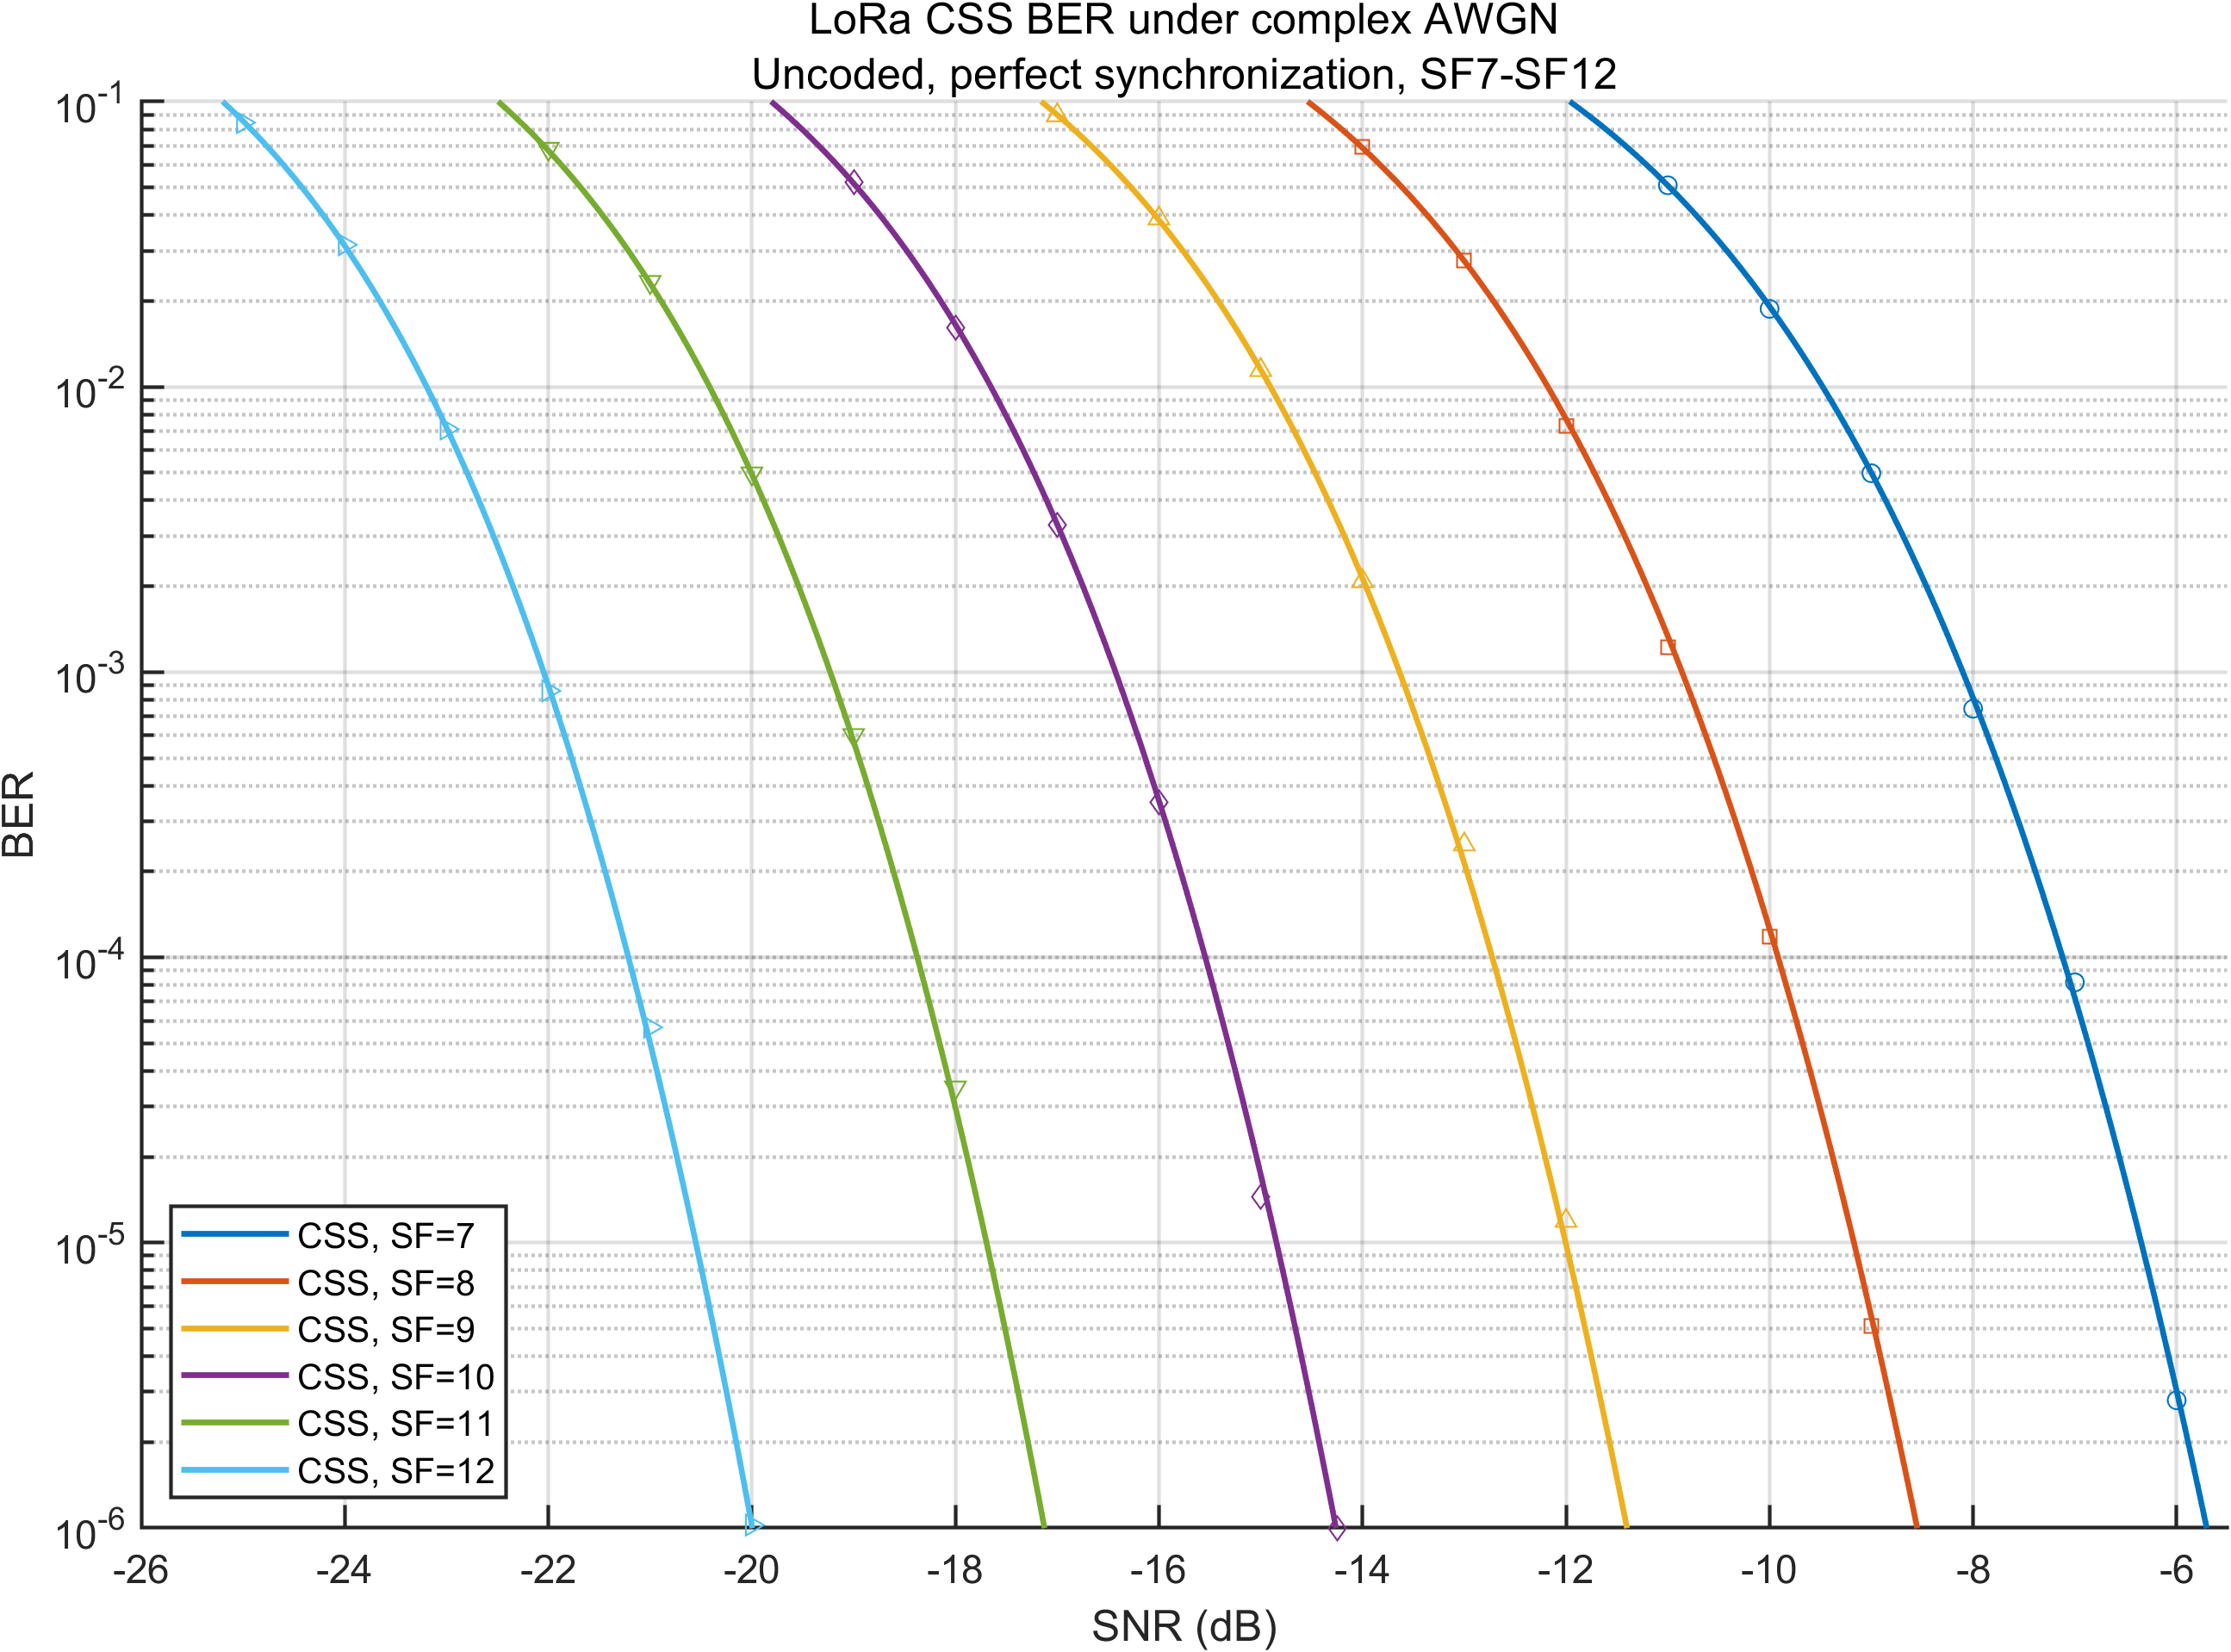

The file beside this chart, header and first rows:
sf, snr_db, bit_errors, total_bits, ber, ber_upper_bound, plot_ber, is_upper_bound, symbol_errors, total_symbols, ser, monte_carlo_batches, symbols_per_batch, seed, stop_reason, elapsed_seconds, mode, theoretical_ber
7, -26, 345464, 700000, 0.4935, 1.42857142857143e-06, 0.4935, 0, 97878, 100000, 0.9788, 1, 100000, 9022, target_bit_errors, 0.007593, adaptive error-count Monte Carlo using e…, 0.4932
7, -25.75, 344350, 700000, 0.4919, 1.42857142857143e-06, 0.4919, 0, 97816, 100000, 0.9782, 1, 100000, 9023, target_bit_errors, 0.005634, adaptive error-count Monte Carlo using e…, 0.4928
7, -25.5, 343992, 700000, 0.4914, 1.42857142857143e-06, 0.4914, 0, 97635, 100000, 0.9764, 1, 100000, 9024, target_bit_errors, 0.005709, adaptive error-count Monte Carlo using e…, 0.4922
7, -25.25, 343372, 700000, 0.4905, 1.42857142857143e-06, 0.4905, 0, 97509, 100000, 0.9751, 1, 100000, 9025, target_bit_errors, 0.005182, adaptive error-count Monte Carlo using e…, 0.4917
7, -25, 343680, 700000, 0.491, 1.42857142857143e-06, 0.491, 0, 97416, 100000, 0.9742, 1, 100000, 9026, target_bit_errors, 0.005311, adaptive error-count Monte Carlo using e…, 0.4911
7, -24.75, 342993, 700000, 0.49, 1.42857142857143e-06, 0.49, 0, 97261, 100000, 0.9726, 1, 100000, 9027, target_bit_errors, 0.005379, adaptive error-count Monte Carlo using e…, 0.4905
7, -24.5, 343333, 700000, 0.4905, 1.42857142857143e-06, 0.4905, 0, 97240, 100000, 0.9724, 1, 100000, 9028, target_bit_errors, 0.005484, adaptive error-count Monte Carlo using e…, 0.4898
7, -24.25, 342485, 700000, 0.4893, 1.42857142857143e-06, 0.4893, 0, 96990, 100000, 0.9699, 1, 100000, 9029, target_bit_errors, 0.005362, adaptive error-count Monte Carlo using e…, 0.489
7, -24, 341571, 700000, 0.488, 1.42857142857143e-06, 0.488, 0, 96915, 100000, 0.9691, 1, 100000, 9030, target_bit_errors, 0.005407, adaptive error-count Monte Carlo using e…, 0.4882
7, -23.75, 340536, 700000, 0.4865, 1.42857142857143e-06, 0.4865, 0, 96646, 100000, 0.9665, 1, 100000, 9031, target_bit_errors, 0.00533, adaptive error-count Monte Carlo using e…, 0.4873
7, -23.5, 340348, 700000, 0.4862, 1.42857142857143e-06, 0.4862, 0, 96547, 100000, 0.9655, 1, 100000, 9032, target_bit_errors, 0.005171, adaptive error-count Monte Carlo using e…, 0.4864
7, -23.25, 339821, 700000, 0.4855, 1.42857142857143e-06, 0.4855, 0, 96253, 100000, 0.9625, 1, 100000, 9033, target_bit_errors, 0.005639, adaptive error-count Monte Carlo using e…, 0.4853
7, -23, 338450, 700000, 0.4835, 1.42857142857143e-06, 0.4835, 0, 96112, 100000, 0.9611, 1, 100000, 9034, target_bit_errors, 0.005239, adaptive error-count Monte Carlo using e…, 0.4842
7, -22.75, 338401, 700000, 0.4834, 1.42857142857143e-06, 0.4834, 0, 95812, 100000, 0.9581, 1, 100000, 9035, target_bit_errors, 0.005178, adaptive error-count Monte Carlo using e…, 0.483
7, -22.5, 337108, 700000, 0.4816, 1.42857142857143e-06, 0.4816, 0, 95612, 100000, 0.9561, 1, 100000, 9036, target_bit_errors, 0.005321, adaptive error-count Monte Carlo using e…, 0.4817
7, -22.25, 336040, 700000, 0.4801, 1.42857142857143e-06, 0.4801, 0, 95296, 100000, 0.953, 1, 100000, 9037, target_bit_errors, 0.005285, adaptive error-count Monte Carlo using e…, 0.4802
7, -22, 335116, 700000, 0.4787, 1.42857142857143e-06, 0.4787, 0, 94955, 100000, 0.9496, 1, 100000, 9038, target_bit_errors, 0.005118, adaptive error-count Monte Carlo using e…, 0.4787
7, -21.75, 334124, 700000, 0.4773, 1.42857142857143e-06, 0.4773, 0, 94706, 100000, 0.9471, 1, 100000, 9039, target_bit_errors, 0.005178, adaptive error-count Monte Carlo using e…, 0.477
7, -21.5, 332068, 700000, 0.4744, 1.42857142857143e-06, 0.4744, 0, 94190, 100000, 0.9419, 1, 100000, 9040, target_bit_errors, 0.005181, adaptive error-count Monte Carlo using e…, 0.4751
7, -21.25, 331692, 700000, 0.4738, 1.42857142857143e-06, 0.4738, 0, 93917, 100000, 0.9392, 1, 100000, 9041, target_bit_errors, 0.005365, adaptive error-count Monte Carlo using e…, 0.4731
7, -21, 330139, 700000, 0.4716, 1.42857142857143e-06, 0.4716, 0, 93507, 100000, 0.9351, 1, 100000, 9042, target_bit_errors, 0.00531, adaptive error-count Monte Carlo using e…, 0.4709
7, -20.75, 327848, 700000, 0.4684, 1.42857142857143e-06, 0.4684, 0, 92971, 100000, 0.9297, 1, 100000, 9043, target_bit_errors, 0.005279, adaptive error-count Monte Carlo using e…, 0.4685
7, -20.5, 325777, 700000, 0.4654, 1.42857142857143e-06, 0.4654, 0, 92498, 100000, 0.925, 1, 100000, 9044, target_bit_errors, 0.005804, adaptive error-count Monte Carlo using e…, 0.4659
7, -20.25, 323545, 700000, 0.4622, 1.42857142857143e-06, 0.4622, 0, 91734, 100000, 0.9173, 1, 100000, 9045, target_bit_errors, 0.00539, adaptive error-count Monte Carlo using e…, 0.463
7, -20, 321584, 700000, 0.4594, 1.42857142857143e-06, 0.4594, 0, 91199, 100000, 0.912, 1, 100000, 9046, target_bit_errors, 0.005738, adaptive error-count Monte Carlo using e…, 0.4599
7, -19.75, 319875, 700000, 0.457, 1.42857142857143e-06, 0.457, 0, 90810, 100000, 0.9081, 1, 100000, 9047, target_bit_errors, 0.005272, adaptive error-count Monte Carlo using e…, 0.4566
7, -19.5, 317160, 700000, 0.4531, 1.42857142857143e-06, 0.4531, 0, 89768, 100000, 0.8977, 1, 100000, 9048, target_bit_errors, 0.005127, adaptive error-count Monte Carlo using e…, 0.4529
7, -19.25, 314637, 700000, 0.4495, 1.42857142857143e-06, 0.4495, 0, 89149, 100000, 0.8915, 1, 100000, 9049, target_bit_errors, 0.005384, adaptive error-count Monte Carlo using e…, 0.4488
7, -19, 311039, 700000, 0.4443, 1.42857142857143e-06, 0.4443, 0, 88145, 100000, 0.8814, 1, 100000, 9050, target_bit_errors, 0.005447, adaptive error-count Monte Carlo using e…, 0.4445
7, -18.75, 307504, 700000, 0.4393, 1.42857142857143e-06, 0.4393, 0, 87145, 100000, 0.8714, 1, 100000, 9051, target_bit_errors, 0.005389, adaptive error-count Monte Carlo using e…, 0.4397
7, -18.5, 304308, 700000, 0.4347, 1.42857142857143e-06, 0.4347, 0, 86250, 100000, 0.8625, 1, 100000, 9052, target_bit_errors, 0.005402, adaptive error-count Monte Carlo using e…, 0.4345
7, -18.25, 300062, 700000, 0.4287, 1.42857142857143e-06, 0.4287, 0, 84986, 100000, 0.8499, 1, 100000, 9053, target_bit_errors, 0.005457, adaptive error-count Monte Carlo using e…, 0.4288
7, -18, 296000, 700000, 0.4229, 1.42857142857143e-06, 0.4229, 0, 83892, 100000, 0.8389, 1, 100000, 9054, target_bit_errors, 0.005467, adaptive error-count Monte Carlo using e…, 0.4227
7, -17.75, 291255, 700000, 0.4161, 1.42857142857143e-06, 0.4161, 0, 82525, 100000, 0.8253, 1, 100000, 9055, target_bit_errors, 0.005195, adaptive error-count Monte Carlo using e…, 0.416
7, -17.5, 286340, 700000, 0.4091, 1.42857142857143e-06, 0.4091, 0, 81231, 100000, 0.8123, 1, 100000, 9056, target_bit_errors, 0.005218, adaptive error-count Monte Carlo using e…, 0.4088
7, -17.25, 280486, 700000, 0.4007, 1.42857142857143e-06, 0.4007, 0, 79470, 100000, 0.7947, 1, 100000, 9057, target_bit_errors, 0.005265, adaptive error-count Monte Carlo using e…, 0.4009
7, -17, 274636, 700000, 0.3923, 1.42857142857143e-06, 0.3923, 0, 77879, 100000, 0.7788, 1, 100000, 9058, target_bit_errors, 0.005215, adaptive error-count Monte Carlo using e…, 0.3925
7, -16.75, 268611, 700000, 0.3837, 1.42857142857143e-06, 0.3837, 0, 76150, 100000, 0.7615, 1, 100000, 9059, target_bit_errors, 0.005176, adaptive error-count Monte Carlo using e…, 0.3834
7, -16.5, 260978, 700000, 0.3728, 1.42857142857143e-06, 0.3728, 0, 74097, 100000, 0.741, 1, 100000, 9060, target_bit_errors, 0.00517, adaptive error-count Monte Carlo using e…, 0.3736
7, -16.25, 254049, 700000, 0.3629, 1.42857142857143e-06, 0.3629, 0, 72048, 100000, 0.7205, 1, 100000, 9061, target_bit_errors, 0.005199, adaptive error-count Monte Carlo using e…, 0.363
7, -16, 244778, 700000, 0.3497, 1.42857142857143e-06, 0.3497, 0, 69499, 100000, 0.695, 1, 100000, 9062, target_bit_errors, 0.005171, adaptive error-count Monte Carlo using e…, 0.3518
7, -15.75, 237938, 700000, 0.3399, 1.42857142857143e-06, 0.3399, 0, 67304, 100000, 0.673, 1, 100000, 9063, target_bit_errors, 0.005239, adaptive error-count Monte Carlo using e…, 0.3398
7, -15.5, 229256, 700000, 0.3275, 1.42857142857143e-06, 0.3275, 0, 64950, 100000, 0.6495, 1, 100000, 9064, target_bit_errors, 0.00569, adaptive error-count Monte Carlo using e…, 0.3271
7, -15.25, 219234, 700000, 0.3132, 1.42857142857143e-06, 0.3132, 0, 62241, 100000, 0.6224, 1, 100000, 9065, target_bit_errors, 0.007347, adaptive error-count Monte Carlo using e…, 0.3136
7, -15, 209541, 700000, 0.2993, 1.42857142857143e-06, 0.2993, 0, 59477, 100000, 0.5948, 1, 100000, 9066, target_bit_errors, 0.006774, adaptive error-count Monte Carlo using e…, 0.2994
7, -14.75, 200042, 700000, 0.2858, 1.42857142857143e-06, 0.2858, 0, 56646, 100000, 0.5665, 1, 100000, 9067, target_bit_errors, 0.005069, adaptive error-count Monte Carlo using e…, 0.2845
7, -14.5, 188053, 700000, 0.2686, 1.42857142857143e-06, 0.2686, 0, 53350, 100000, 0.5335, 1, 100000, 9068, target_bit_errors, 0.004947, adaptive error-count Monte Carlo using e…, 0.269
7, -14.25, 177799, 700000, 0.254, 1.42857142857143e-06, 0.254, 0, 50366, 100000, 0.5037, 1, 100000, 9069, target_bit_errors, 0.004947, adaptive error-count Monte Carlo using e…, 0.2529
7, -14, 165957, 700000, 0.2371, 1.42857142857143e-06, 0.2371, 0, 47061, 100000, 0.4706, 1, 100000, 9070, target_bit_errors, 0.005051, adaptive error-count Monte Carlo using e…, 0.2363
7, -13.75, 153877, 700000, 0.2198, 1.42857142857143e-06, 0.2198, 0, 43626, 100000, 0.4363, 1, 100000, 9071, target_bit_errors, 0.0049, adaptive error-count Monte Carlo using e…, 0.2194
7, -13.5, 140914, 700000, 0.2013, 1.42857142857143e-06, 0.2013, 0, 40138, 100000, 0.4014, 1, 100000, 9072, target_bit_errors, 0.004757, adaptive error-count Monte Carlo using e…, 0.2022
7, -13.25, 129435, 700000, 0.1849, 1.42857142857143e-06, 0.1849, 0, 36703, 100000, 0.367, 1, 100000, 9073, target_bit_errors, 0.00479, adaptive error-count Monte Carlo using e…, 0.1849
7, -13, 117966, 700000, 0.1685, 1.42857142857143e-06, 0.1685, 0, 33376, 100000, 0.3338, 1, 100000, 9074, target_bit_errors, 0.004705, adaptive error-count Monte Carlo using e…, 0.1676
7, -12.75, 105143, 700000, 0.1502, 1.42857142857143e-06, 0.1502, 0, 29789, 100000, 0.2979, 1, 100000, 9075, target_bit_errors, 0.004639, adaptive error-count Monte Carlo using e…, 0.1505
7, -12.5, 93184, 700000, 0.1331, 1.42857142857143e-06, 0.1331, 0, 26429, 100000, 0.2643, 1, 100000, 9076, target_bit_errors, 0.004547, adaptive error-count Monte Carlo using e…, 0.1338
7, -12.25, 82581, 700000, 0.118, 1.42857142857143e-06, 0.118, 0, 23350, 100000, 0.2335, 1, 100000, 9077, target_bit_errors, 0.004707, adaptive error-count Monte Carlo using e…, 0.1177
7, -12, 71743, 700000, 0.1025, 1.42857142857143e-06, 0.1025, 0, 20288, 100000, 0.2029, 1, 100000, 9078, target_bit_errors, 0.004337, adaptive error-count Monte Carlo using e…, 0.1023
7, -11.75, 60509, 700000, 0.08644, 1.42857142857143e-06, 0.08644, 0, 17154, 100000, 0.1715, 1, 100000, 9079, target_bit_errors, 0.00429, adaptive error-count Monte Carlo using e…, 0.08779
7, -11.5, 51995, 700000, 0.07428, 1.42857142857143e-06, 0.07428, 0, 14749, 100000, 0.1475, 1, 100000, 9080, target_bit_errors, 0.004259, adaptive error-count Monte Carlo using e…, 0.0743
7, -11.25, 43496, 700000, 0.06214, 1.42857142857143e-06, 0.06214, 0, 12319, 100000, 0.1232, 1, 100000, 9081, target_bit_errors, 0.004277, adaptive error-count Monte Carlo using e…, 0.06196
... 265 more rows
